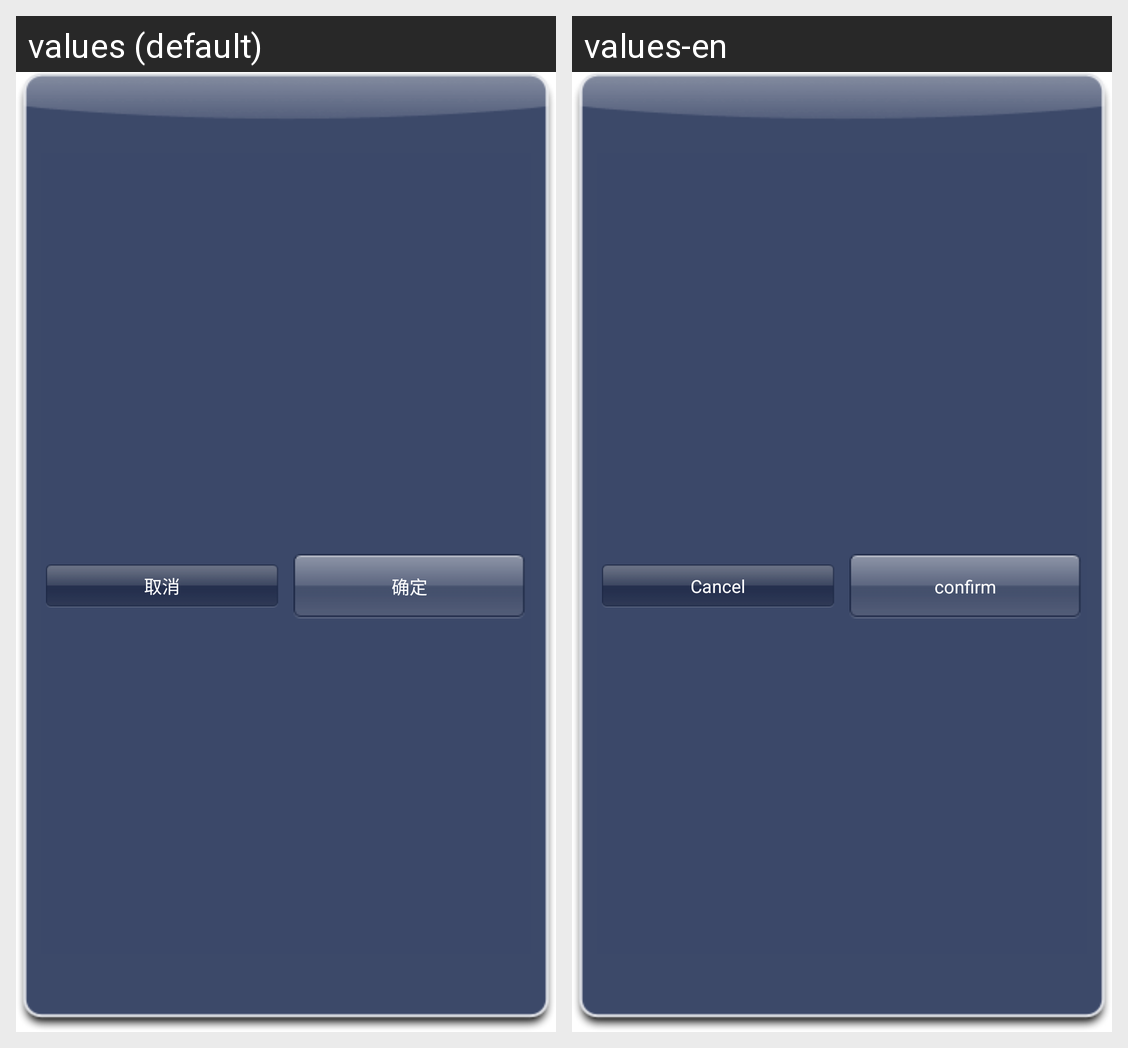

This grid shows one Android layout under two languages. Give, for every string resource on the screen, its name, the default text and each shown locale's text.
Android screen res/layout/msg_dialog.xml rendered under 2 locales, left to right: values (default), values-en. Device: Nexus 5 (rendered at 1080×1920; each locale shown at half size, 540×960, under a caption strip naming it); theme AppTheme.
Strings drawn on this screen, with the default value and each locale's value (text and hints the layout hard-codes, and strings that could not be matched under every locale, appear in the picture but are not listed):

cancle
  values: 取消
  values-en: Cancel

ok
  values: 确定
  values-en: confirm
